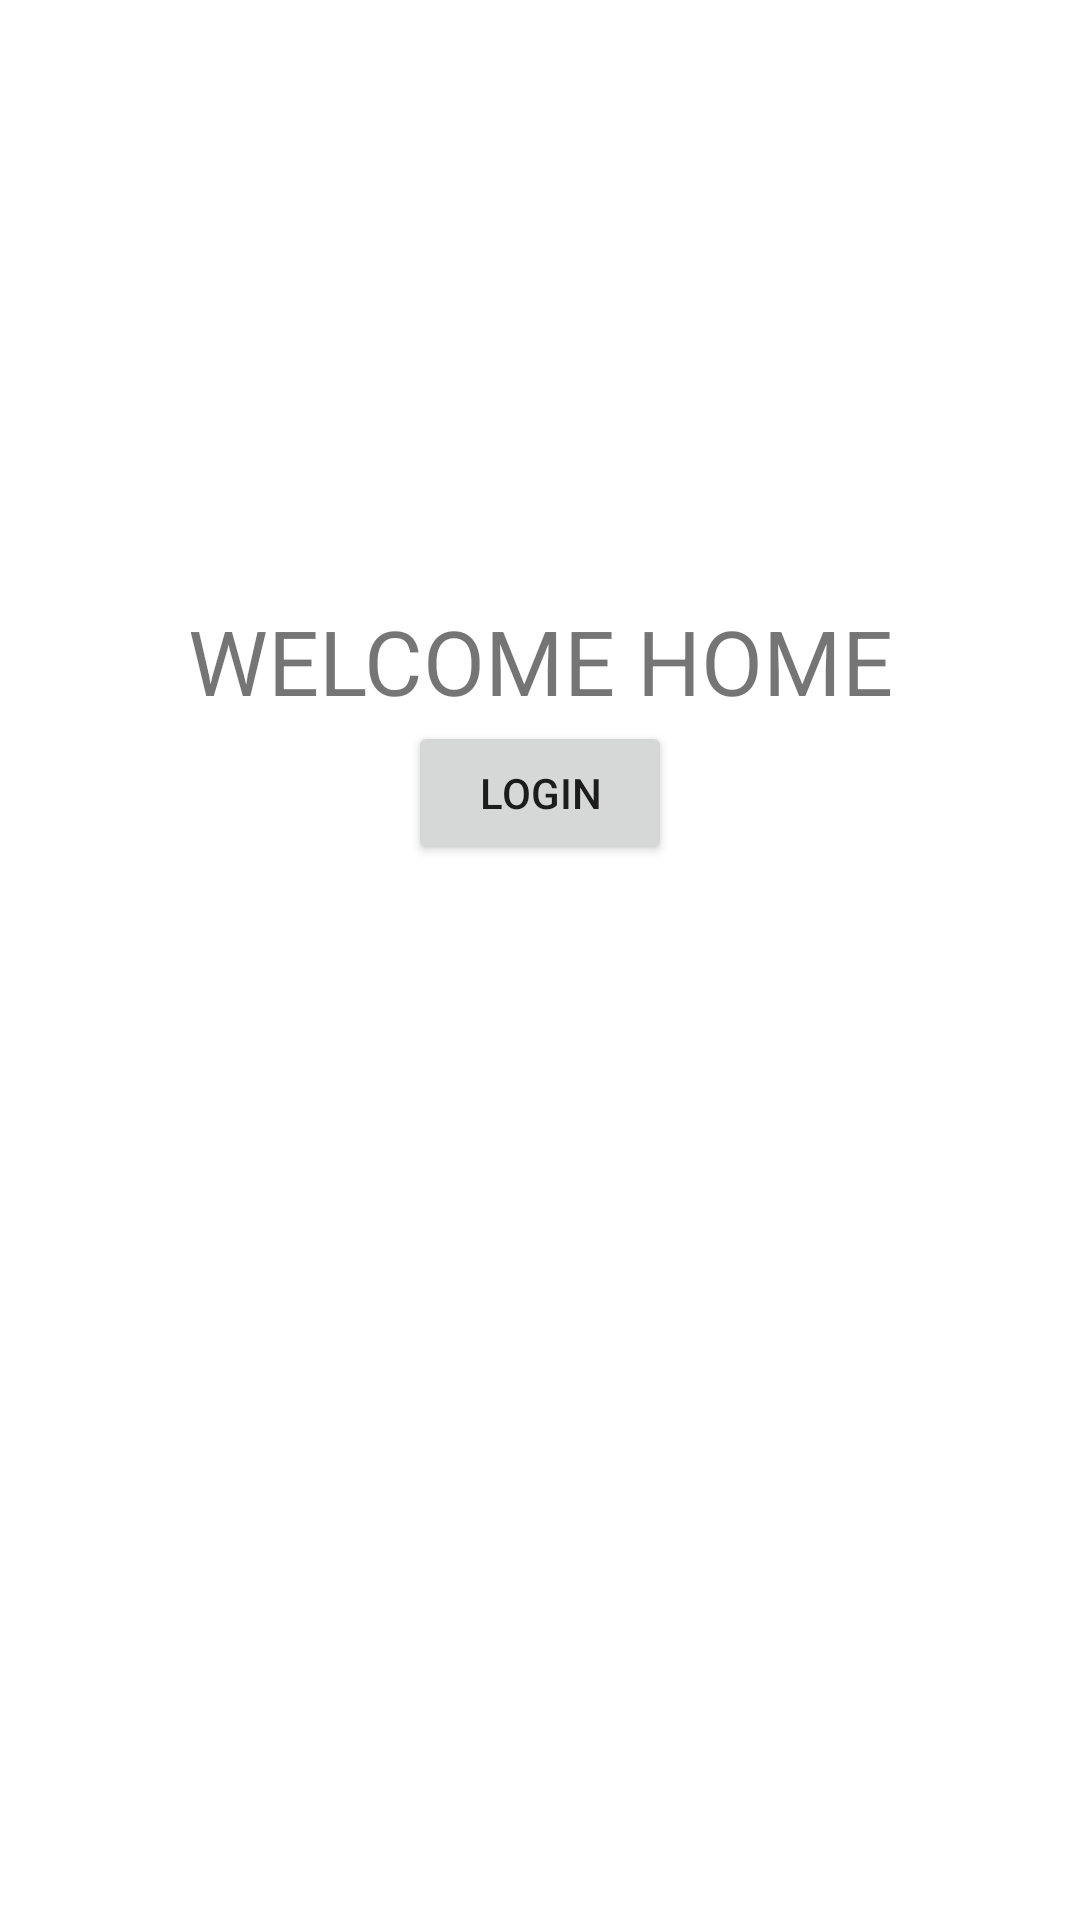

Here is an Android app screen rendered from its layout file. Give the layout XML and the strings, colors and styles it references.
<!-- AndroidManifest.xml: application theme Theme.ToolbarNavigationUI -->
<!-- res/layout/fragment_home.xml -->
<?xml version="1.0" encoding="utf-8"?>
<LinearLayout xmlns:android="http://schemas.android.com/apk/res/android"
    xmlns:tools="http://schemas.android.com/tools"
    android:layout_width="match_parent"
    android:layout_height="match_parent"
    android:orientation="vertical"
    tools:context=".HomeFragment">

    <TextView
        android:layout_width="match_parent"
        android:layout_height="wrap_content"
        android:textSize="30sp"
        android:gravity="center"
        android:layout_marginTop="200dp"
        android:text="WELCOME HOME" />
    <Button
        android:layout_width="wrap_content"
        android:layout_height="wrap_content"
        android:text="Login"
        android:layout_gravity="center"
        android:id="@+id/btnLogin"/>
</LinearLayout>
<!-- resources referenced by this layout -->
<resources>
  <style name="Theme.ToolbarNavigationUI" parent="Theme.MaterialComponents.DayNight.NoActionBar">
          
          <item name="colorPrimary">@color/purple_500</item>
          <item name="colorPrimaryVariant">@color/purple_700</item>
          <item name="colorOnPrimary">@color/white</item>
          
          <item name="colorSecondary">@color/teal_200</item>
          <item name="colorSecondaryVariant">@color/teal_700</item>
          <item name="colorOnSecondary">@color/black</item>
          
          <item name="android:statusBarColor" tools:targetApi="l">?attr/colorPrimaryVariant</item>
          
      </style>
  <!-- not gathered from this repository: default colours our renderer supplied (Android Studio template values) -->
  <color name="purple_500">#FF6200EE</color>
  <color name="purple_700">#FF3700B3</color>
  <color name="teal_200">#FF03DAC5</color>
  <color name="teal_700">#FF018786</color>
  <color name="black">#FF000000</color>
  <color name="white">#FFFFFFFF</color>
</resources>
